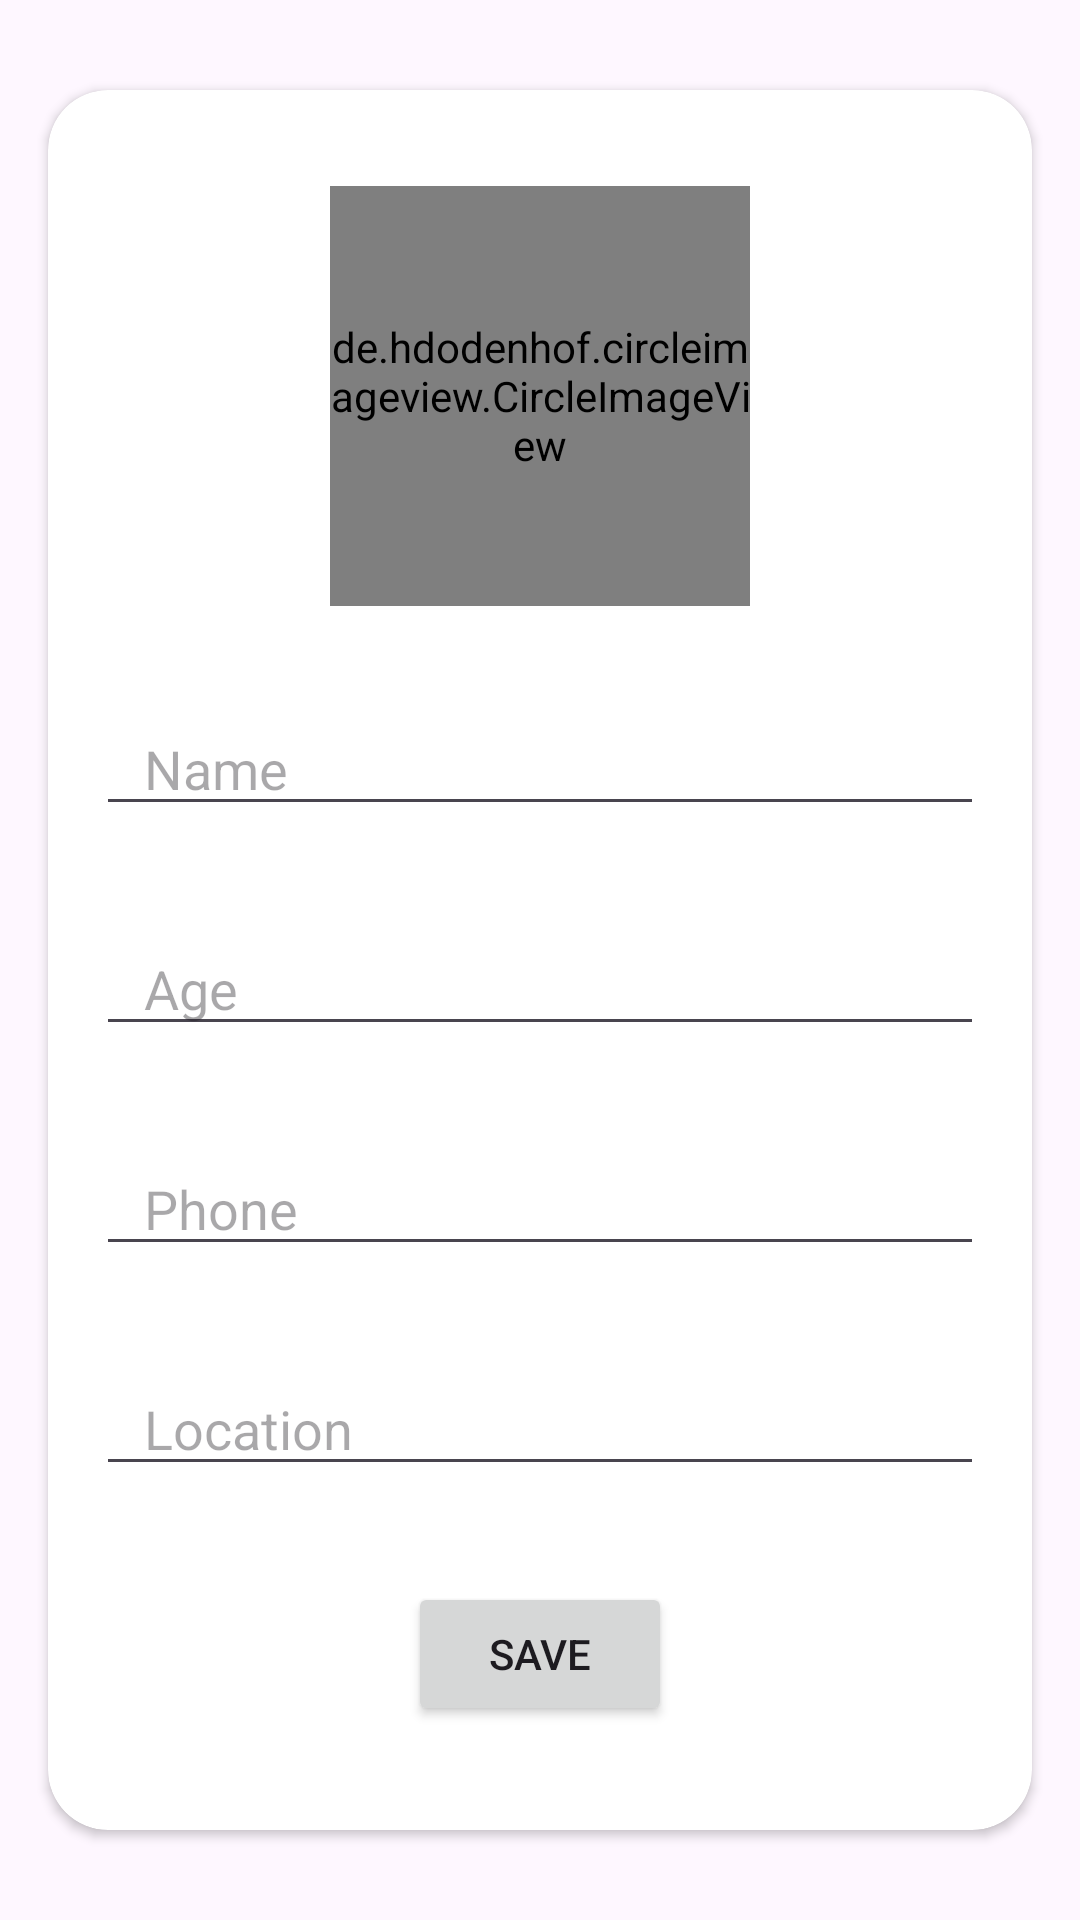

The Android layout XML behind this screen, and the referenced resources:
<!-- AndroidManifest.xml: application theme Theme.Weathermaps -->
<!-- res/layout/fragment_profile.xml -->
<?xml version="1.0" encoding="utf-8"?>
<androidx.constraintlayout.widget.ConstraintLayout xmlns:android="http://schemas.android.com/apk/res/android"
    xmlns:app="http://schemas.android.com/apk/res-auto"
    xmlns:tools="http://schemas.android.com/tools"
    android:layout_width="match_parent"
    android:layout_height="match_parent"
    tools:context=".FragmentProfile">

    <androidx.cardview.widget.CardView
        android:layout_width="match_parent"
        android:layout_height="match_parent"
        android:layout_marginHorizontal="16dp"
        android:layout_marginVertical="30dp"
        app:cardCornerRadius="20dp">

        <androidx.constraintlayout.widget.ConstraintLayout
            android:layout_width="match_parent"
            android:layout_height="match_parent">

            <de.hdodenhof.circleimageview.CircleImageView
                android:id="@+id/img_profile"
                android:layout_width="140dp"
                android:layout_height="140dp"
                android:layout_marginTop="32dp"
                android:src="@drawable/fb"
                app:civ_border_color="#FF000000"
                app:layout_constraintEnd_toEndOf="parent"
                app:layout_constraintStart_toStartOf="parent"
                app:layout_constraintTop_toTopOf="parent" />

            <EditText
                android:id="@+id/edt_username"
                android:layout_width="match_parent"
                android:layout_height="wrap_content"
                android:layout_marginHorizontal="16dp"
                android:layout_marginTop="32dp"
                android:hint="Name"
                android:inputType="text"
                android:paddingStart="16dp"
                app:layout_constraintTop_toBottomOf="@+id/img_profile" />

            <EditText
                android:id="@+id/edt_old"
                android:layout_width="match_parent"
                android:layout_height="wrap_content"
                android:layout_marginHorizontal="16dp"
                android:layout_marginTop="32dp"
                android:hint="Age"
                android:inputType="number"
                android:paddingStart="16dp"
                app:layout_constraintTop_toBottomOf="@+id/edt_username" />

            <EditText
                android:id="@+id/edt_phone"
                android:layout_width="match_parent"
                android:layout_height="wrap_content"
                android:layout_marginHorizontal="16dp"
                android:layout_marginTop="32dp"
                android:hint="Phone"
                android:inputType="phone"
                android:paddingStart="16dp"
                app:layout_constraintTop_toBottomOf="@+id/edt_old" />

            <EditText
                android:id="@+id/edt_location"
                android:layout_width="match_parent"
                android:layout_height="wrap_content"
                android:layout_marginHorizontal="16dp"
                android:layout_marginTop="32dp"
                android:hint="Location"
                android:inputType="text"
                android:paddingStart="16dp"
                app:layout_constraintTop_toBottomOf="@+id/edt_phone" />

            <Button
                android:id="@+id/btn_save"
                android:layout_width="wrap_content"
                android:layout_height="wrap_content"
                android:layout_marginTop="32dp"
                android:text="Save"
                app:layout_constraintEnd_toEndOf="@+id/edt_location"
                app:layout_constraintStart_toStartOf="@+id/edt_location"
                app:layout_constraintTop_toBottomOf="@+id/edt_location" />

        </androidx.constraintlayout.widget.ConstraintLayout>
    </androidx.cardview.widget.CardView>
</androidx.constraintlayout.widget.ConstraintLayout>
<!-- resources referenced by this layout -->
<resources>
  <style name="Theme.Weathermaps" parent="Base.Theme.Weathermaps" />
  <style name="Base.Theme.Weathermaps" parent="Theme.Material3.DayNight.NoActionBar">
          
          
      </style>
</resources>
